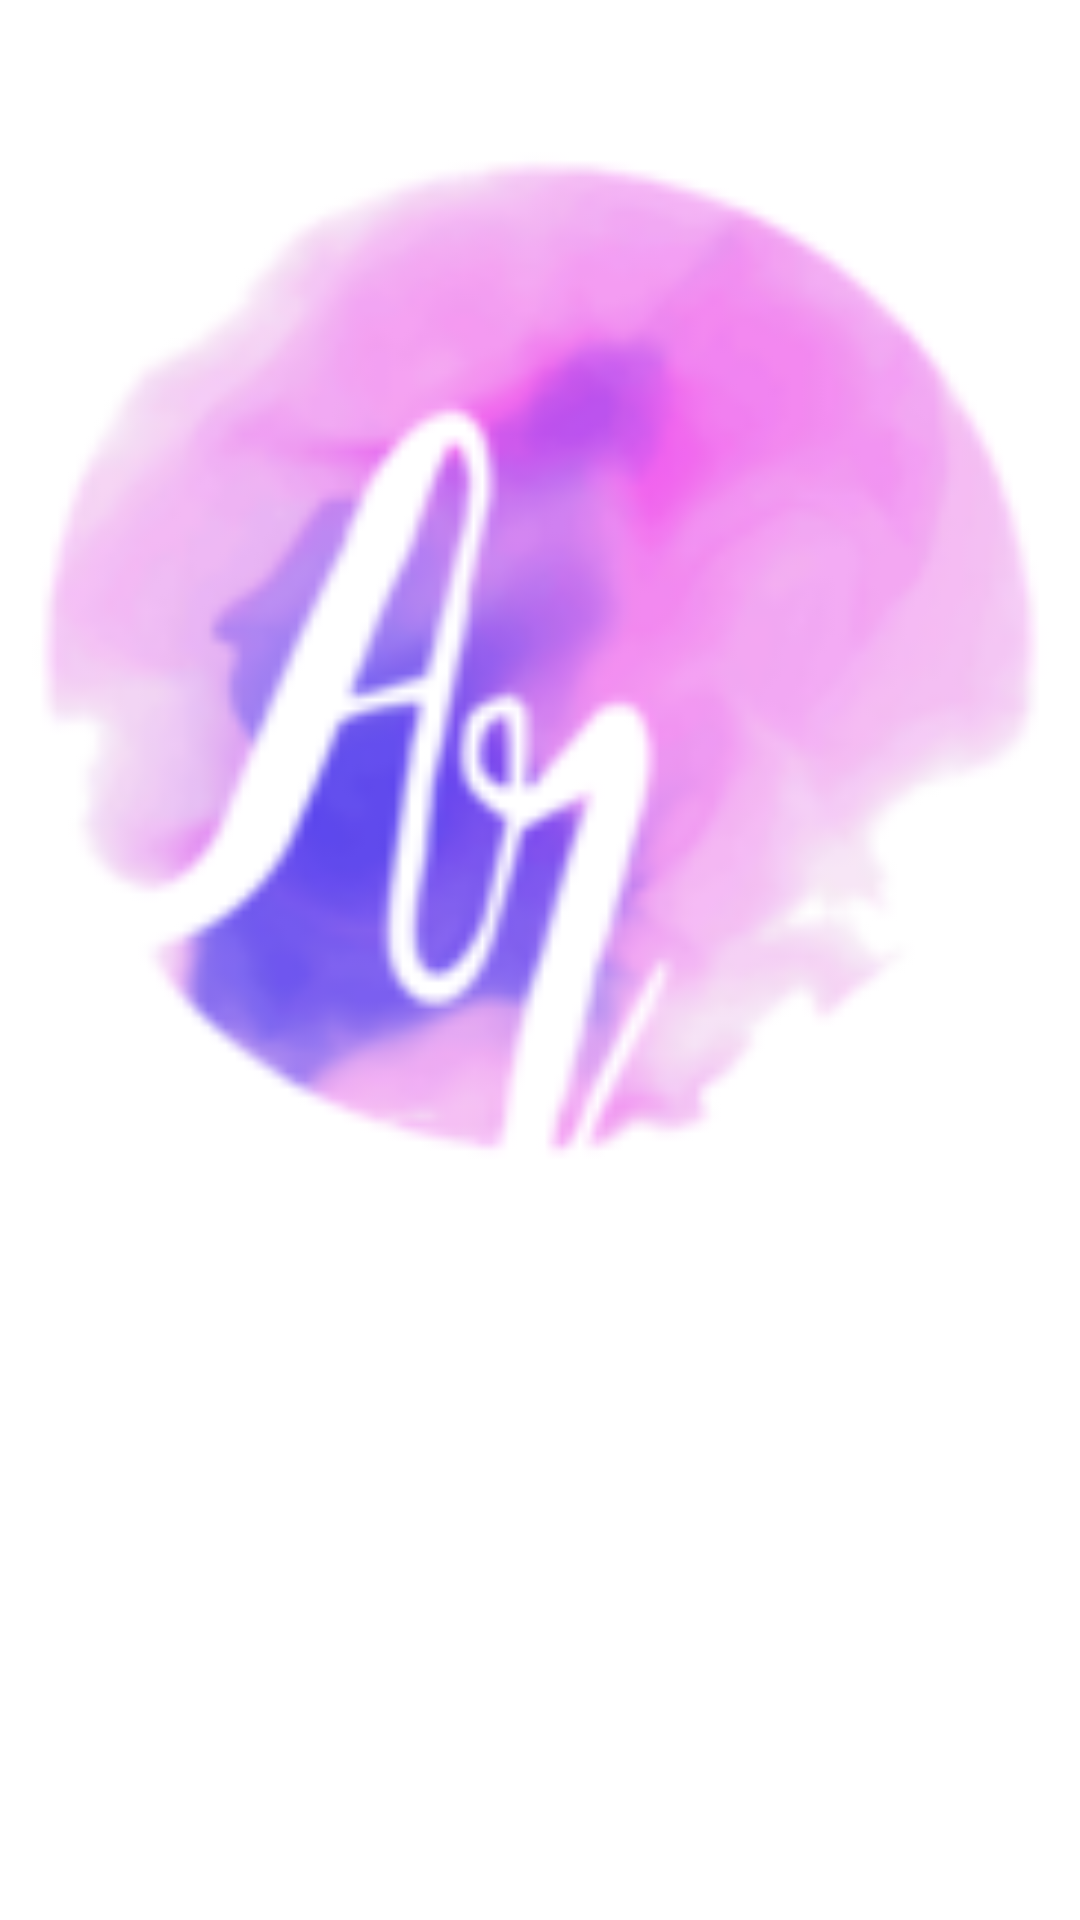

This screen was rendered from an Android layout file. Write that file and the resources it references.
<!-- AndroidManifest.xml: application theme AppTheme -->
<!-- res/layout/home_page_list_view_layout.xml -->
<?xml version="1.0" encoding="utf-8"?>
<LinearLayout xmlns:android="http://schemas.android.com/apk/res/android"
    android:orientation="vertical" android:layout_width="match_parent"
    android:layout_height="wrap_content"
    android:background="@color/white">


    <ImageView
        android:id="@+id/img"
        android:layout_width="match_parent"
        android:layout_height="400dp"
        android:layout_marginTop="20dp"
        android:src="@drawable/crigs_logo" />


</LinearLayout>
<!-- resources referenced by this layout -->
<resources>
  <color name="white">#FFFFFF</color>
  <!-- drawable crigs_logo: png bitmap (drawable-v24, 19859 bytes) -->
  <style name="AppTheme" parent="Theme.AppCompat.Light.NoActionBar">
          
          <item name="colorPrimary">@color/colorPrimary</item>
          <item name="colorPrimaryDark">@color/crigsBlue</item>
          <item name="colorAccent">@color/colorAccent</item>
      </style>
  <color name="colorPrimary">#008577</color>
  <color name="crigsBlue">#00c8ff</color>
  <color name="colorAccent">#D81B60</color>
</resources>
